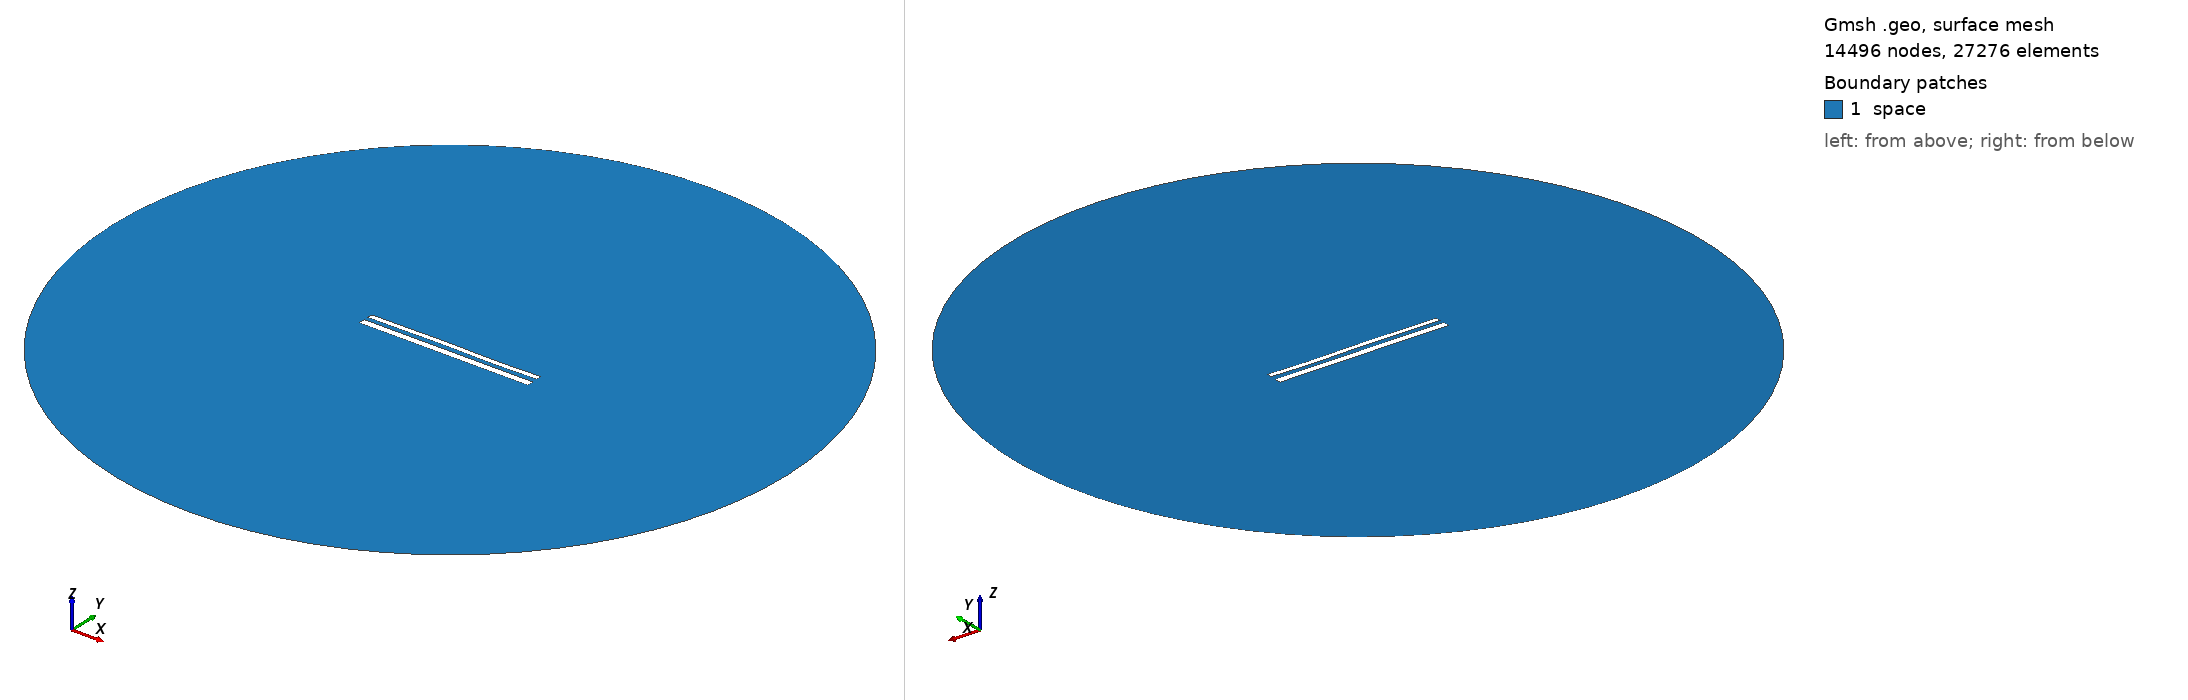

Gmsh geometry script, surface-meshed: 14496 nodes, 27276 surface elements. Boundary patches (legend numbers): 1 space. Left view from above one corner, right view from below the opposite corner. Legend entries are the model's physical surfaces. The drawing asked Gmsh for element sizes between 1% and 20% of the model's largest extent; the script's own settings can give other sizes.

=== 12472.geo (drawn) ===
//---------------------------------------
// Geometry kernel
//---------------------------------------

SetFactory("OpenCASCADE");



//---------------------------------------
// Parameters of the geometry
//---------------------------------------

// Overetch of the upper plate
overetch = 0.375;

// Distance between the plates
distance = 2.5;

// Discretization over the x axis (for the deformation)
nx = 50; 

// Length of the plate
L = 100 - overetch; 

// Number of modes
n = 4; 

// 1st mode coefficient
coeff(1) = 0.15;
beta(1) = 0.596864 * 3.1415926535 / L;

// 2nd mode coefficient
coeff(2) = 0.07499999999999998;
beta(2) = 1.49418 * 3.1415926535 / L;

// 3rd mode coefficient
coeff(3) = 0.15;
beta(3) = 2.50025 * 3.1415926535 / L;

// 4th mode coefficient
coeff(4) = -0.075;
beta(4) = 3.49999 * 3.1415926535 / L;



//---------------------------------------
// Upper plate (deformed rectangle)
//---------------------------------------

// Coordiantes of the upper plate
xmin = -50;
xmax = 50 - overetch;

// Height of the upper plate
yheight = 4 - 2 * overetch;

// Indexes of the points
UpperID[] = {};
LowerID[] = {};
LeftID[] = {};
RightID[] = {};

// Point index
p = 1;

// Horizontal edges
For i In {1:nx}
    x = xmin + (i-1)*(xmax - xmin)/(nx-1);

    y_bottom = distance / 2 + overetch;
    For j In {1:n}
        C = (Cosh(beta(j)*L) + Cos(beta(j)*L)) / (Sinh(beta(j)*L) + Sin(beta(j)*L));
        y_bottom  = y_bottom + coeff(j) * (Cosh(beta(j)*(x+50)) - Cos(beta(j)*(x+50)) - C * (Sinh(beta(j)*(x+50)) - Sin(beta(j)*(x+50))));
    EndFor

    y_top = y_bottom + yheight;

    Point(p) = {x, y_top, 0, 1.0};
    UpperID[i] = p;
    p = p + 1;

    Point(p) = {x, y_bottom, 0, 1.0};
    LowerID[i] = p;
    p = p + 1;
EndFor

// Create point lists
UpperPts[] = {}; LowerPts[] = {};
For i In {1:nx}
  UpperPts[] += {UpperID[i]};
  LowerPts[] += {LowerID[i]};
EndFor

// Build splines
Spline(1) = {UpperPts[]};
Spline(2) = {LowerPts[]};
Line(3) = {LowerPts[nx-1], UpperPts[nx-1]};
Line(4) = {LowerPts[0], UpperPts[0]};

// Build the plane surface
Curve Loop(1) = {2, 3, -1, -4};
Plane Surface(1) = {1};



//---------------------------------------
// Lower plate (rectangle)
//---------------------------------------

// Vertices
Point(1001) = {-50, -1, 0, 1.0};
Point(1002) = { 50, -1, 0, 1.0};
Point(1003) = { 50,  -5, 0, 1.0};
Point(1004) = {-50,  -5, 0, 1.0};

// Edges
Line(5) = {1001, 1002};
Line(6) = {1002, 1003};
Line(7) = {1003, 1004};
Line(8) = {1004, 1001};

// Plane surface
Line Loop(2) = {5, 6, 7, 8};
Plane Surface(2) = {2}; 



//---------------------------------------
// Outer (fictious) boundary
//---------------------------------------

// Points
Point(1005) = {0, 0, 0};       // Center
Point(1006) = {200, 0, 0};     // Start point
Point(1007) = {0, 200, 0};     // 90 degrees
Point(1008) = {-200, 0, 0};    // 180 degrees
Point(1009) = {0, -200, 0};    // 270 degrees

// Circle arcs (each needs start, center, end)
Circle(9) = {1006, 1005, 1007};
Circle(10) = {1007, 1005, 1008};
Circle(11) = {1008, 1005, 1009};
Circle(12) = {1009, 1005, 1006};

// Plane surface for the entire domain
Curve Loop(3) = {9, 10, 11, 12};
Surface(3) = {3};

// Subtract the plates from the whole domain to obtain the actual domain where we want to solve the equations
BooleanDifference{ Surface{3}; Delete; }{ Surface{1}; Surface{2}; Delete; }




//---------------------------------------
// Transfinite Lines/Curves
//---------------------------------------

// Set the number of points on the boundaries
r = 7;

// Plates
Transfinite Curve {1, 2} = 50*r Using Progression 1;
Transfinite Curve {3, 4} = 2*r Using Progression 1;
Transfinite Line {5, 7} = 50*r Using Progression 1;
Transfinite Line {6, 8} = 2*r Using Progression 1;

// Outer boundary
Transfinite Line {9, 10, 11, 12} = 20 Using Progression 1;



//---------------------------------------
// Physical groups
//---------------------------------------                

// Physical curves (boundaries)
Physical Line("force_segment", 10) = {2};
Physical Line("upper_plate", 11) = {1, 3, 4};
Physical Line("lower_plate", 12) = {5, 6, 7, 8};
Physical Line("boundary", 20) = {9, 10, 11, 12};

// Physical Surfaces
Physical Surface("space", 30) = {3};



//---------------------------------------
// 6. Generate the Mesh
//---------------------------------------

// 2D mesh generation
Mesh 2;
